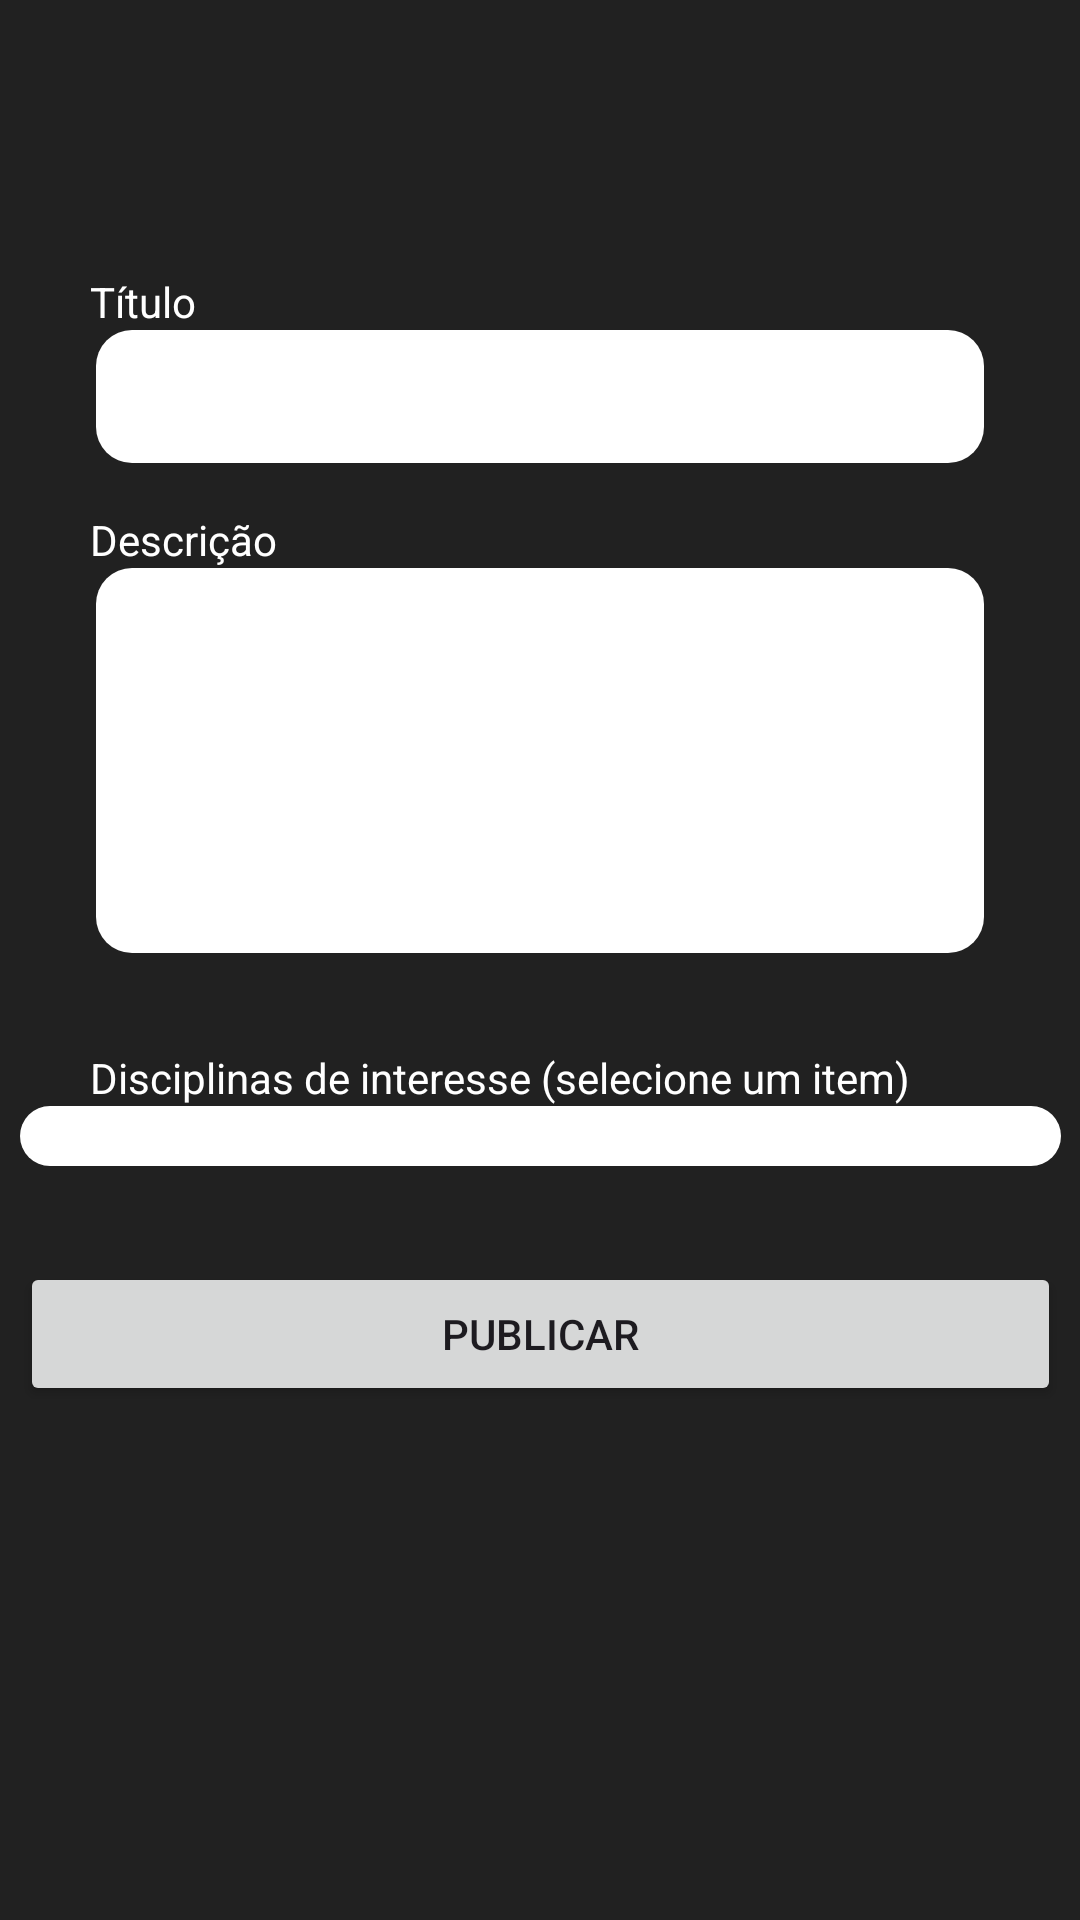

The Android layout XML behind this screen, and the referenced resources:
<!-- AndroidManifest.xml: application theme Theme.AplicativoExtensionista -->
<!-- res/layout/fragment_new_post.xml -->
<?xml version="1.0" encoding="utf-8"?>
<FrameLayout xmlns:android="http://schemas.android.com/apk/res/android"
    xmlns:app="http://schemas.android.com/apk/res-auto"
    xmlns:tools="http://schemas.android.com/tools"
    android:layout_width="match_parent"
    android:layout_height="match_parent"
    tools:context=".fragment.NewPostFragment">

    <androidx.constraintlayout.widget.ConstraintLayout
        android:layout_width="match_parent"
        android:layout_height="match_parent"
        android:background="@color/projetoBackground">

        <TextView
            android:id="@+id/textViewNovaPostagem"
            android:layout_width="wrap_content"
            android:layout_height="wrap_content"
            android:layout_marginStart="30dp"
            android:layout_marginTop="32dp"
            android:layout_marginBottom="32dp"
            android:text="Nova postagem"
            android:textColor="@color/white"
            android:textSize="20sp"
            android:textStyle="bold"
            android:visibility="invisible"
            app:layout_constraintBottom_toTopOf="@+id/textViewTitulo"
            app:layout_constraintStart_toStartOf="parent"
            app:layout_constraintTop_toTopOf="parent" />

        <TextView
            android:id="@+id/textViewTitulo"
            android:layout_width="wrap_content"
            android:layout_height="wrap_content"
            android:layout_marginStart="30dp"
            android:text="Título"
            android:textColor="@color/white"
            app:layout_constraintBottom_toTopOf="@+id/textInputTitulo"
            app:layout_constraintStart_toStartOf="parent"
            app:layout_constraintTop_toBottomOf="@+id/textViewNovaPostagem" />

        <TextView
            android:id="@+id/textViewDescricao"
            android:layout_width="wrap_content"
            android:layout_height="wrap_content"
            android:layout_marginStart="30dp"
            android:text="Descrição"
            android:textColor="@color/white"
            app:layout_constraintBottom_toTopOf="@+id/textInputDescricao"
            app:layout_constraintStart_toStartOf="parent"
            app:layout_constraintTop_toBottomOf="@+id/textInputTitulo" />

        <TextView
            android:id="@+id/textViewDisciplinas"
            android:layout_width="wrap_content"
            android:layout_height="wrap_content"
            android:layout_marginStart="30dp"
            android:text="Disciplinas de interesse (selecione um item)"
            android:textColor="@color/white"
            app:layout_constraintBottom_toTopOf="@+id/spinnerDisciplinas"
            app:layout_constraintStart_toStartOf="parent"
            app:layout_constraintTop_toBottomOf="@+id/textInputDescricao" />

        <Button
            android:id="@+id/buttonPublicar"
            android:layout_width="347dp"
            android:layout_height="wrap_content"
            android:layout_marginStart="32dp"
            android:layout_marginEnd="32dp"
            android:text="Publicar"
            app:layout_constraintBottom_toTopOf="@+id/textInputDescricao"
            app:layout_constraintEnd_toEndOf="parent"
            app:layout_constraintStart_toStartOf="parent"
            app:layout_constraintTop_toBottomOf="@+id/spinnerDisciplinas" />

        <com.google.android.material.textfield.TextInputEditText
            android:id="@+id/textInputTitulo"
            android:layout_width="match_parent"
            android:layout_height="wrap_content"
            android:layout_marginStart="32dp"
            android:layout_marginEnd="32dp"
            android:layout_marginBottom="16dp"
            android:background="@drawable/rounded_input"
            app:layout_constraintBottom_toTopOf="@+id/textViewDescricao"
            app:layout_constraintEnd_toEndOf="parent"
            app:layout_constraintStart_toStartOf="parent"
            app:layout_constraintTop_toBottomOf="@+id/textViewTitulo" />

        <com.google.android.material.textfield.TextInputEditText
            android:id="@+id/textInputDescricao"
            android:layout_width="match_parent"
            android:layout_height="wrap_content"
            android:layout_marginStart="32dp"
            android:layout_marginEnd="32dp"
            android:layout_marginBottom="32dp"
            android:background="@drawable/rounded_input"
            android:gravity="start"
            android:lines="5"
            app:layout_constraintBottom_toTopOf="@+id/textViewDisciplinas"
            app:layout_constraintEnd_toEndOf="parent"
            app:layout_constraintStart_toStartOf="parent"
            app:layout_constraintTop_toBottomOf="@+id/textViewDescricao" />

        <Spinner
            android:id="@+id/spinnerDisciplinas"
            android:layout_width="347dp"
            android:layout_height="wrap_content"
            android:layout_marginStart="32dp"
            android:layout_marginEnd="32dp"
            android:layout_marginBottom="32dp"
            android:background="@drawable/rounded_input"
            app:layout_constraintBottom_toTopOf="@+id/buttonPublicar"
            app:layout_constraintEnd_toEndOf="parent"
            app:layout_constraintStart_toStartOf="parent"
            app:layout_constraintTop_toBottomOf="@+id/textViewDisciplinas" />

        <androidx.constraintlayout.widget.Guideline
            android:id="@+id/guideline6"
            android:layout_width="wrap_content"
            android:layout_height="wrap_content"
            android:orientation="vertical"
            app:layout_constraintGuide_begin="30dp" />

    </androidx.constraintlayout.widget.ConstraintLayout>
</FrameLayout>
<!-- resources referenced by this layout -->
<resources>
  <color name="projetoBackground">#212121</color>
  <color name="white">#FFFFFFFF</color>
  <!-- drawable rounded_input (drawable) -->
  <shape xmlns:android="http://schemas.android.com/apk/res/android"
      android:shape="rectangle">
  
      <solid android:color="#FFFFFF" /> 
  
      <corners android:radius="12dp" /> 
  
      <padding
          android:left="10dp"
          android:top="10dp"
          android:right="10dp"
          android:bottom="10dp" />
  </shape>
  <style name="Theme.AplicativoExtensionista" parent="Base.Theme.AplicativoExtensionista" />
  <style name="Base.Theme.AplicativoExtensionista" parent="Theme.Material3.DayNight.NoActionBar">
          
          
          <item name="colorSecondaryContainer">@color/projetoBackground</item>
      </style>
</resources>
